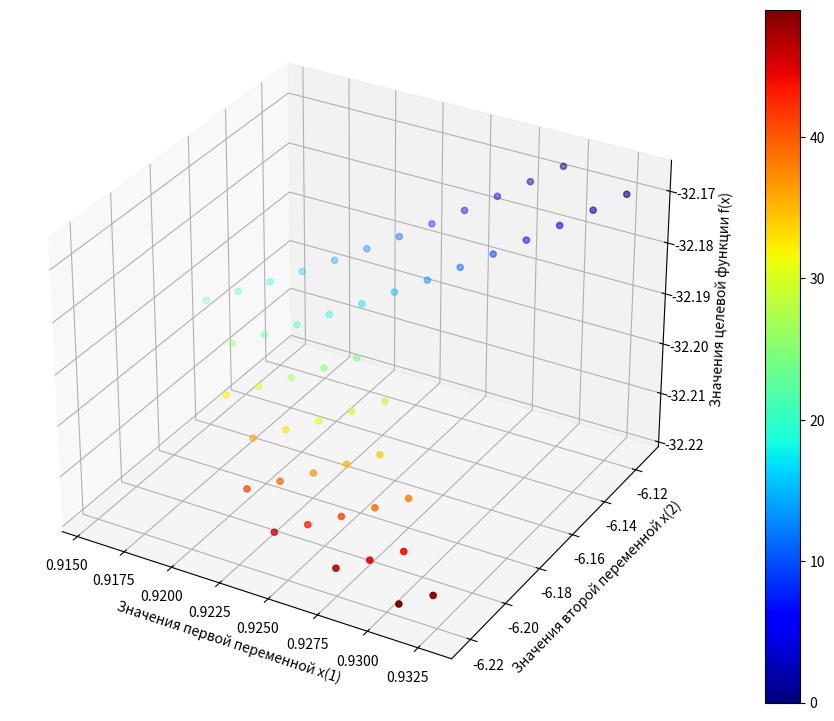

The matplotlib source for this figure: (Note: this script raises an exception after producing the figure.)
import math


def calculate_increments(mass, m, n):
    print(mass, m, n)
    d1 = round(((math.sqrt(n + 1) - 1) / (n * math.sqrt(2))) * m, 9)
    print(f'd1 = ({(math.sqrt(n + 1) - 1)} / {(n * math.sqrt(2))}) * {m}')
    print('d1 =', d1, '\n')

    d2 = round(((math.sqrt(n + 1) + n - 1) / (n * math.sqrt(2))) * m, 9)
    print(f'd2 = ({(math.sqrt(n + 1) + n - 1)} / {(n * math.sqrt(2))}) * {m}')
    print('d2 =', d2, '\n')

    new_x_1 = [mass[-1][0] + d1, mass[-1][1] + d2]
    print(f'new_x = [{mass[-1][0]} + {d1}; {mass[-1][1]} + {d2}]')
    print('new_x =', new_x_1, '\n')
    new_x_2 = [mass[-1][0] + d2, mass[-1][1] + d1]
    print(f'new_x = [{mass[-1][0]} + {d2}; {mass[-1][1]} + {d1}]')
    print('new_x =', new_x_2, '\n')
    mass.append(new_x_1)
    mass.append(new_x_2)
    # exit(69)


def table_output(mass):
    print('\nТаблица:')
    for i in range(len(mass)):
        print(f'Вершина №{i}: ', end='')
        for j in range(len(mass[i]) - 1):
            print(f'{round(mass[i][j], 7)} | ', end='')
        print(f'{round(mass[i][-1], 7)}', end='')
        print()
    print()


def count_target_function(x, y):
    target_function = eval(function)
    return round(target_function, 9)


def maximum_value_function(mass, mass_maximum):
    maximum = [-99999999, 0]
    for i in range(len(mass)):
        if mass[i][-1] > maximum[0] and i not in mass_maximum:
            maximum = [mass[i][-1], i]
    print(f'Максимум функции = {round(maximum[0], 7)}, номер вершины = {maximum[1]}')
    print()
    mass_maximum.append(maximum[1])


def center_of_gravity(mass, mass_maximum):
    x_center = [0, 0]
    for i in range(len(mass)):
        if i not in mass_maximum:
            x_center[0] += mass[i][0]
            x_center[1] += mass[i][1]
    for i in range(len(x_center)):
        x_center[i] *= 0.5
    print(f'Центер тяжести = [{round(x_center[0], 7)}, {round(x_center[1], 7)}]')
    print()
    return x_center


def finding_coordinates_reflected_vertex(mass, mass_maximum, center_g):
    new_coordinate = []
    for i in range(n):
        new_coordinate.append(2 * center_g[i] - mass[mass_maximum[-1]][i])
    print(f'Новые координаты = [{round(new_coordinate[0], 7)}; {round(new_coordinate[1], 7)}]')
    target_func = count_target_function(new_coordinate[0], new_coordinate[1])
    print('Целевая функция =', round(target_func, 7), '\n')
    new_coordinate.append(target_func)
    # table_output(mass)
    return new_coordinate


def increased_or_decreased(mass, mass_maximum, new_coordinate, e, n):  # уменьшается функция или увеличивается
    # print(mass)
    if new_coordinate[-1] < mass[mass_maximum[-1]][-1]:
        print(f'Наблюдается уменьшение целевой функции:')
        print(f'   x{len(mass) + 1} < x{mass_maximum[-1]}')
        print(f'{round(new_coordinate[-1], 7)} < {round(mass[mass_maximum[-1]][-1], 7)}')
        mass.append(new_coordinate)
        return condition_of_the_end_search(mass, mass_maximum, e, n)
    elif new_coordinate[-1] > mass[mass_maximum[-1]][-1]:
        print(f'Наблюдается увеличение целевой функции:')
        print(f'   x{len(mass) + 1} < x{mass_maximum[-1]}')
        print(f'{round(new_coordinate[-1], 7)} > {round(mass[mass_maximum[-1]][-1], 7)}')
        mass_maximum.append(len(mass) - 1)
        minimum = find_minimum_value(mass, mass_maximum)
        generate_new_point(mass, mass_maximum, minimum, m)
        return condition_of_the_end_search(mass, mass_maximum, e, n)


def generate_new_point(mass, mass_maximum, minimum, m):
    k = -1
    while k != -5:
        new_coordinate = [0] * n
        for j in range(n):
            new_coordinate[j] = mass[minimum[1]][j] + m * (mass[k][j] - mass[minimum[1]][j])
        new_coordinate.append(count_target_function(new_coordinate[0], new_coordinate[1]))
        print(f'Новая точка с координатами x1 = {round(new_coordinate[0], 7)}, x2 = {round(new_coordinate[1], 7)}')
        print(f'И целевой функцией = {round(new_coordinate[-1], 7)}')
        mass.append(new_coordinate)
        k -= 2


def find_minimum_value(mass, mass_maximum):
    minimum = [1000000, 0]
    for i in range(len(mass)):
        if mass[i][-1] < minimum[0] and i not in mass_maximum:
            minimum = [mass[i][-1], i]
    print(f'Берём минимальную функцию = {round(minimum[0], 7)}, номер вершины = {minimum[1]}\n')
    for i in range(len(mass)):
        if i != minimum[-1] and i not in mass_maximum:
            mass_maximum.append(i)
    return minimum


def condition_of_the_end_search(mass, mass_maximum, e, n):  # подсчитывам критерии для остановки
    center_sim = []
    for j in range(n):
        coordinate = 0
        for i in range(len(mass)):
            if i not in mass_maximum:
                coordinate += mass[i][j]
        coordinate = round(coordinate / 3, 9)
        center_sim.append(coordinate)
    target = count_target_function(center_sim[0], center_sim[1])
    print(f'Центор тяжести симплекса: [{round(center_sim[0], 3)}, {round(center_sim[1], 7)}]')
    print(f'Функция в точке: {round(target, 7)}')
    print()
    count_f = 0
    count_true = 0
    for i in range(len(mass)):
        if i not in mass_maximum:
            print(f'Функция для {i} вершины = {round(mass[i][-1], 7)}')
            print(f'{round(mass[i][-1] - target, 7)} = {round(mass[i][-1], 3)} - ({round(target, 7)})')
            funck = round(mass[i][-1] - target, 9)
            count_f += 1
            if abs(funck) < e:
                print('|funck| < e')
                print(f'{abs(funck)} < {e}')
                count_true += 1
            else:
                print('|funck| > e')
                print(f'{abs(funck)} > {e}')
            print()
    print(f'{count_true} / {count_f} меньше\n')
    return count_f == count_true


def out_graph(data):
    import matplotlib.pyplot as plt
    import numpy as np

    fig = plt.figure(figsize=(16, 9))
    ax = fig.add_subplot(projection='3d')

    mass_x = []
    mass_y = []
    value_func = []
    for i in range(-50, 0):
        mass_x.append(data[i][0])
        mass_y.append(data[i][1])
        value_func.append(data[i][-1])
    colors = np.arange(len(mass_x))
    col_1 = ax.scatter(mass_x, mass_y, value_func, cmap="jet", c=colors)
    ax.set_xlabel('Значения первой переменной х(1)')
    ax.set_ylabel('Значения второй переменной х(2)')
    ax.set_zlabel('Значения целевой функции f(x)')
    plt.colorbar(col_1)
    plt.savefig("static/plt_1.png")

    fig2 = plt.figure(figsize=(16, 9))
    ax_2 = fig2.add_subplot()
    mass_x = []
    mass_y = []
    value_func = []
    for i in range(-10, 0):
        mass_x.append(data[i][0])
        mass_y.append(data[i][1])
        value_func.append(data[i][-1])
    colors = np.arange(len(mass_x))
    col = ax_2.scatter(mass_x, mass_y, cmap="jet", c=colors)
    ax_2.set_xlabel('Значения первой переменной х(1)')
    ax_2.set_ylabel('Значения второй переменной х(2)')
    plt.colorbar(col)
    ax_2.grid()
    plt.savefig("static/plt_2.png")


if __name__ == '__main__':
    mass_maximum = []
    mass = [[9, 9]]
    n = len(mass[0])  # размерость
    m = 0.07  # длина ребра симплекса
    e = 0.001  # точность

    function = "10 * x ** 2 + 3 * x * y + y ** 2 + 10 * y"  # 7
    # function = "(2.8 * y ** 2) + 1.9 * x + (2.7 * x ** 2) + 1.6 - 1.9 * y"
    # function = "x ** 2 - x * y + 3 * y ** 2 - x"

    calculate_increments(mass, m, n)  # расчёт изначальныйх точек

    for i in range(len(mass)):  # расчёт изначальныйх функций для точек
        value_func = count_target_function(mass[i][0], mass[i][1])
        mass[i].append(value_func)

    table_output(mass)  # вывод таблицы

    iteration = 0
    while iteration is not True:
    # while iteration <= 2:
        print('=' * 100)
        print('Итерация =', iteration)
        iteration += 1
        print('=' * 100)
        maximum_value_function(mass, mass_maximum)  # отбераем максимальную точку
        center_g = center_of_gravity(mass, mass_maximum)  # находим центер
        new_coordinate = finding_coordinates_reflected_vertex(mass, mass_maximum,
                                                              center_g)  # получем новые коодинаты точки
        if increased_or_decreased(mass, mass_maximum, new_coordinate, e, n):
            print('-' * 100)
            print('Так как все условия окончания поиска выполняются, то процесс итерации завершен.')
            print(
                f'В качестве приближенного решения x выбирается \nx{len(mass) - 1} = [{round(mass[-1][0], 7)};'
                f' {round(mass[-1][1], 7)}]\n'
                f'которой соответствует наименьшее значение целевой функции x{len(mass) - 1} = {round(mass[-1][-1], 7)}')
            print('-' * 100)
            iteration = True
        else:
            print('-' * 100)
            print('Так как все условия окончания поиска не выполняются, то процесс итераций должен быть продолжен!')
            print('-' * 100)
            print()
    table_output(mass)
    out_graph(mass)
